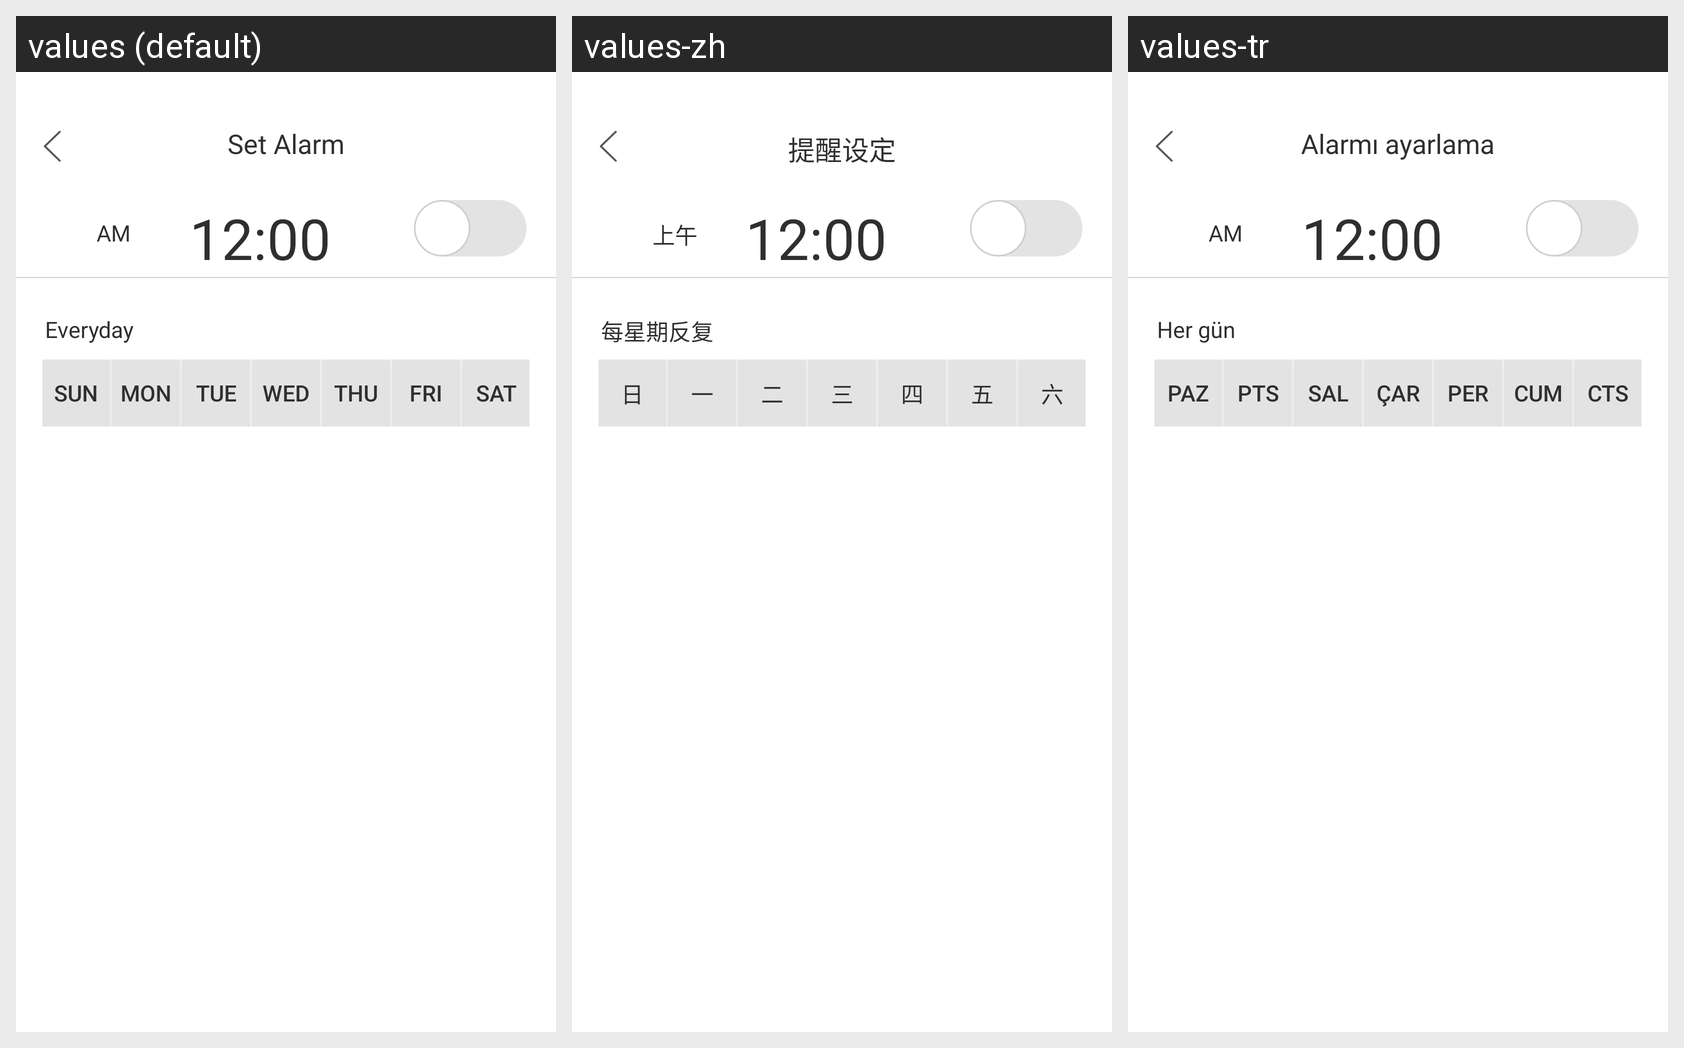

This grid shows one Android layout under several languages. Give, for every string resource on the screen, its name, the default text and each shown locale's text.
Android screen res/layout/fragment_alarm.xml rendered under 3 locales, left to right: values (default), values-zh, values-tr. Device: Nexus 5 (rendered at 1080×1920; each locale shown at half size, 540×960, under a caption strip naming it); theme Theme.AppCompat.NoActionBar.
Other locales in the repository, not shown: values-es, values-ja, values-ko.
Strings drawn on this screen, with the default value and each locale's value (text and hints the layout hard-codes, and strings that could not be matched under every locale, appear in the picture but are not listed):

set_alarm
  values: Set Alarm
  values-zh: 提醒设定
  values-tr: Alarmı ayarlama

am
  values: AM
  values-zh: 上午
  values-tr: AM

repetition
  values: Everyday
  values-zh: 每星期反复
  values-tr: Her gün

sun
  values: Sun
  values-zh: 日
  values-tr: Paz

mon
  values: Mon
  values-zh: 一
  values-tr: Pts

tue
  values: Tue
  values-zh: 二
  values-tr: Sal

wed
  values: Wed
  values-zh: 三
  values-tr: Çar

thu
  values: Thu
  values-zh: 四
  values-tr: Per

fri
  values: Fri
  values-zh: 五
  values-tr: Cum

sat
  values: Sat
  values-zh: 六
  values-tr: Cts
